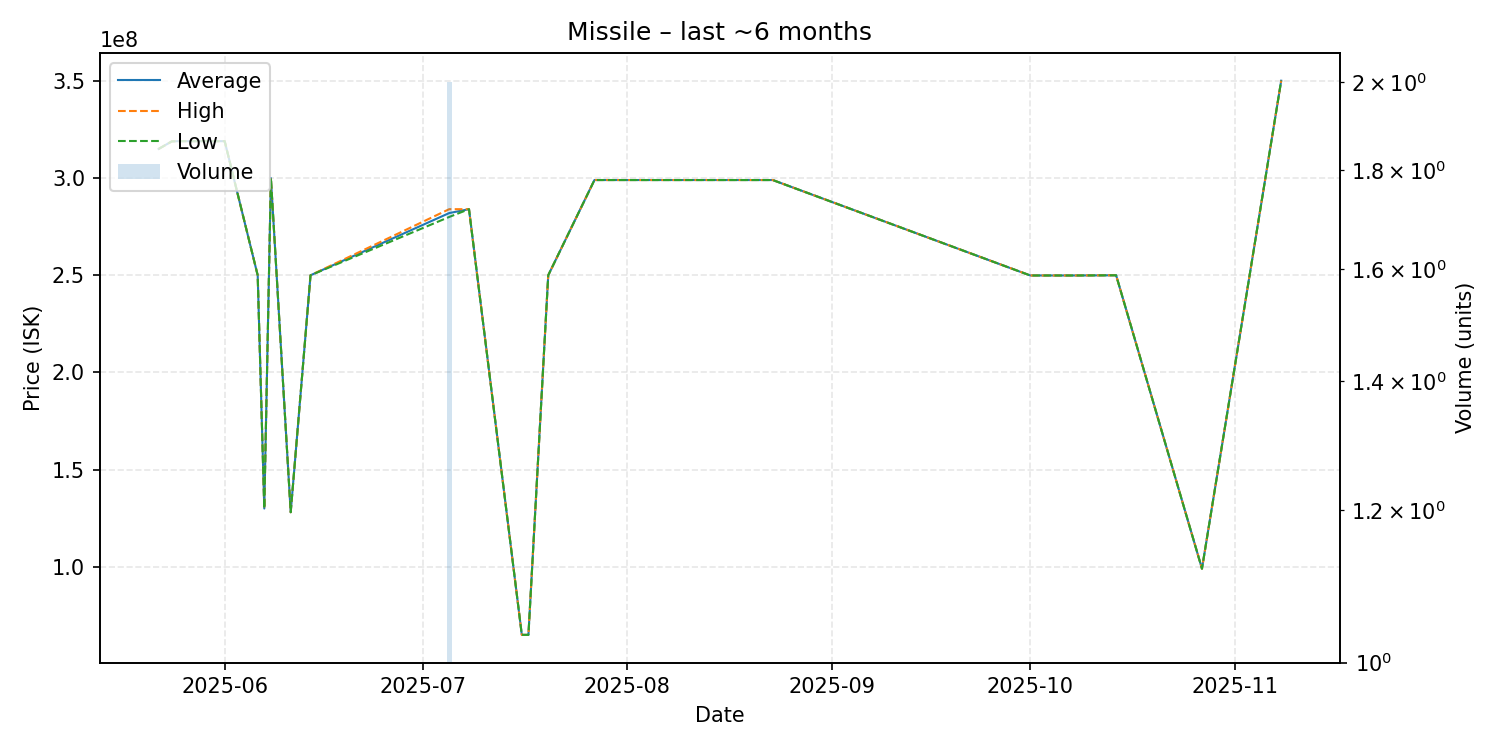

The table this chart was drawn from, first rows:
date, average, highest, lowest, order_count, volume
2025-05-22, 315000000, 315000000, 315000000, 1, 1
2025-05-24, 318900000, 318900000, 318900000, 1, 1
2025-05-25, 319000000, 319000000, 319000000, 1, 1
2025-06-01, 319000000, 319000000, 319000000, 1, 1
2025-06-06, 250000000, 250000000, 250000000, 1, 1
2025-06-07, 130000000, 130000000, 130000000, 1, 1
2025-06-08, 300000000, 300000000, 300000000, 1, 1
2025-06-11, 128100000, 128100000, 128100000, 1, 1
2025-06-14, 250000000, 250000000, 250000000, 1, 1
2025-07-05, 282000000, 284000000, 280000000, 2, 2
2025-07-08, 284000000, 284000000, 284000000, 1, 1
2025-07-16, 65000000, 65000000, 65000000, 1, 1
2025-07-17, 65000000, 65000000, 65000000, 1, 1
2025-07-20, 250000000, 250000000, 250000000, 1, 1
2025-07-27, 299000000, 299000000, 299000000, 1, 1
2025-08-23, 299000000, 299000000, 299000000, 1, 1
2025-10-01, 249900000, 249900000, 249900000, 1, 1
2025-10-08, 249900000, 249900000, 249900000, 1, 1
2025-10-14, 250000000, 250000000, 250000000, 1, 1
2025-10-27, 99040000, 99040000, 99040000, 1, 1
2025-11-08, 350100000, 350100000, 350100000, 1, 1
